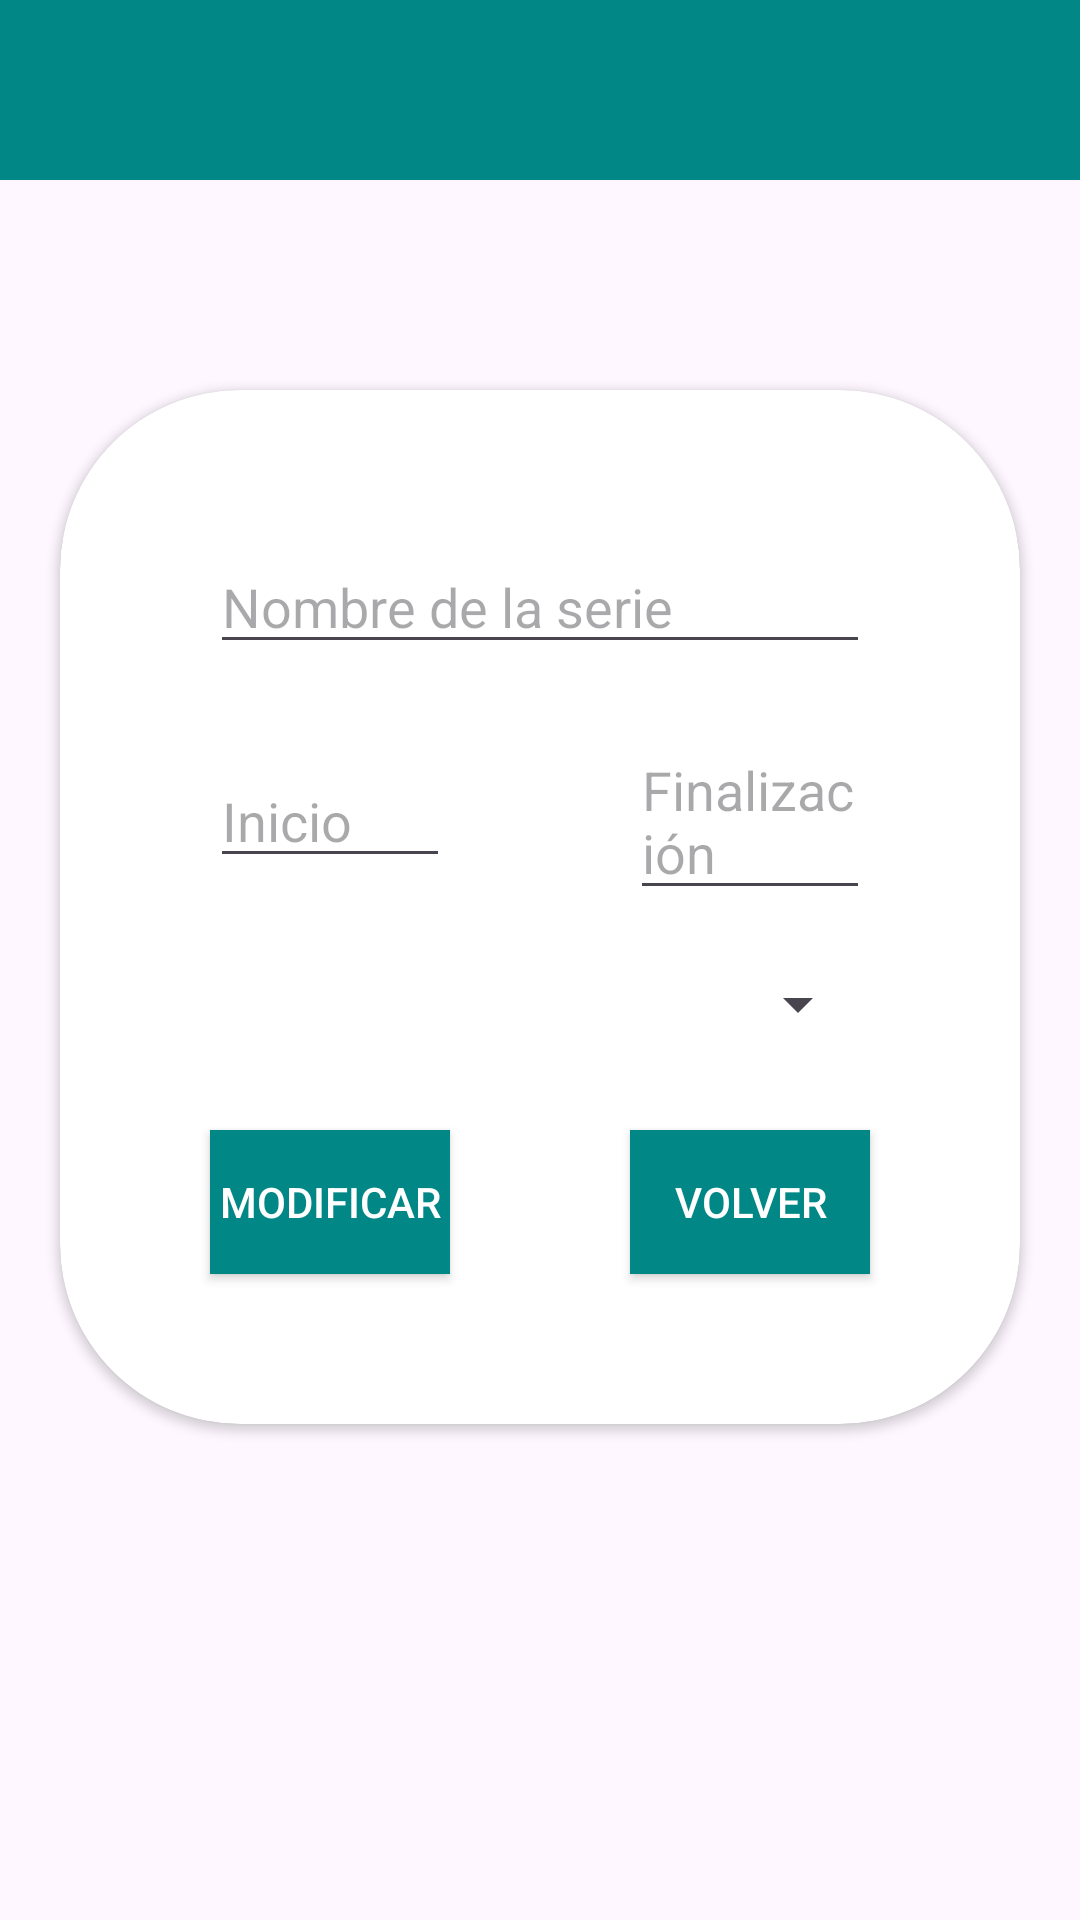

The Android layout XML behind this screen, and the referenced resources:
<!-- AndroidManifest.xml: application theme Theme.NahuelCrudFinal -->
<!-- res/layout/activity_anadir_serie.xml -->
<?xml version="1.0" encoding="utf-8"?>
<androidx.constraintlayout.widget.ConstraintLayout xmlns:android="http://schemas.android.com/apk/res/android"
    xmlns:app="http://schemas.android.com/apk/res-auto"
    xmlns:tools="http://schemas.android.com/tools"
    android:id="@+id/main"
    android:layout_width="match_parent"
    android:layout_height="match_parent"
    tools:context=".AnadirSerie">

    <androidx.constraintlayout.widget.ConstraintLayout
        android:id="@+id/barraSuperior"
        android:layout_width="match_parent"
        android:layout_height="60dp"
        android:background="@color/design_default_color_secondary_variant"
        app:layout_constraintTop_toTopOf="parent"
        app:layout_constraintStart_toStartOf="parent">

    </androidx.constraintlayout.widget.ConstraintLayout>


    <androidx.cardview.widget.CardView
        android:layout_width="match_parent"
        android:layout_height="wrap_content"
        app:layout_constraintTop_toBottomOf="@id/barraSuperior"
        app:layout_constraintStart_toStartOf="parent"
        app:layout_constraintEnd_toEndOf="parent"
        android:layout_marginTop="70dp"
        android:layout_marginHorizontal="20dp"
        app:cardCornerRadius="60dp"
        android:elevation="10dp">

        <androidx.constraintlayout.widget.ConstraintLayout
            android:layout_width="match_parent"
            android:layout_height="wrap_content"
            android:layout_margin="20dp">

            <EditText
                android:id="@+id/nombre"
                android:layout_width="match_parent"
                android:layout_height="wrap_content"
                android:layout_margin="30dp"
                android:hint="Nombre de la serie"
                app:layout_constraintEnd_toEndOf="parent"
                app:layout_constraintStart_toStartOf="parent"
                app:layout_constraintTop_toTopOf="parent" />

            <EditText
                android:id="@+id/fecha_inicio"
                android:layout_width="0dp"
                android:layout_height="wrap_content"
                app:layout_constraintTop_toBottomOf="@id/nombre"
                app:layout_constraintStart_toStartOf="parent"
                app:layout_constraintEnd_toStartOf="@id/fecha_fin"
                android:hint="Inicio"
                android:layout_margin="30dp"
                />

            <EditText
                android:id="@+id/fecha_fin"
                android:layout_width="0dp"
                android:layout_height="wrap_content"
                android:layout_margin="30dp"
                android:hint="Finalización"
                app:layout_constraintBottom_toBottomOf="@+id/fecha_inicio"
                app:layout_constraintEnd_toEndOf="parent"
                app:layout_constraintStart_toEndOf="@id/fecha_inicio"
                app:layout_constraintTop_toTopOf="@+id/fecha_inicio" />

            <Spinner
                android:id="@+id/spinner_genero"
                android:layout_width="match_parent"
                android:layout_height="wrap_content"
                android:layout_margin="30dp"
                app:layout_constraintEnd_toEndOf="@+id/nombre"
                app:layout_constraintStart_toStartOf="@+id/nombre"
                app:layout_constraintTop_toBottomOf="@id/fecha_inicio" />

            <androidx.appcompat.widget.AppCompatButton
                android:id="@+id/boton_modificar"
                android:layout_width="0dp"
                android:layout_height="wrap_content"
                android:layout_margin="30dp"
                android:background="@color/design_default_color_secondary_variant"
                android:text="Modificar"
                android:textColor="@color/white"
                app:layout_constraintBottom_toBottomOf="parent"
                app:layout_constraintEnd_toStartOf="@+id/boton_volver"
                app:layout_constraintStart_toStartOf="parent"
                app:layout_constraintTop_toBottomOf="@+id/spinner_genero" />

            <androidx.appcompat.widget.AppCompatButton
                android:id="@+id/boton_volver"
                android:layout_width="0dp"
                android:layout_height="wrap_content"
                android:layout_margin="30dp"
                android:text="Volver"
                android:textColor="@color/white"
                android:background="@color/design_default_color_secondary_variant"
                app:layout_constraintBottom_toBottomOf="@+id/boton_modificar"
                app:layout_constraintEnd_toEndOf="parent"
                app:layout_constraintStart_toEndOf="@+id/boton_modificar"
                app:layout_constraintTop_toTopOf="@+id/boton_modificar" />

        </androidx.constraintlayout.widget.ConstraintLayout>

    </androidx.cardview.widget.CardView>



</androidx.constraintlayout.widget.ConstraintLayout>
<!-- resources referenced by this layout -->
<resources>
  <color name="white">#FFFFFFFF</color>
  <style name="Theme.NahuelCrudFinal" parent="Base.Theme.NahuelCrudFinal" />
  <style name="Base.Theme.NahuelCrudFinal" parent="Theme.Material3.DayNight.NoActionBar">
          
          
      </style>
</resources>
